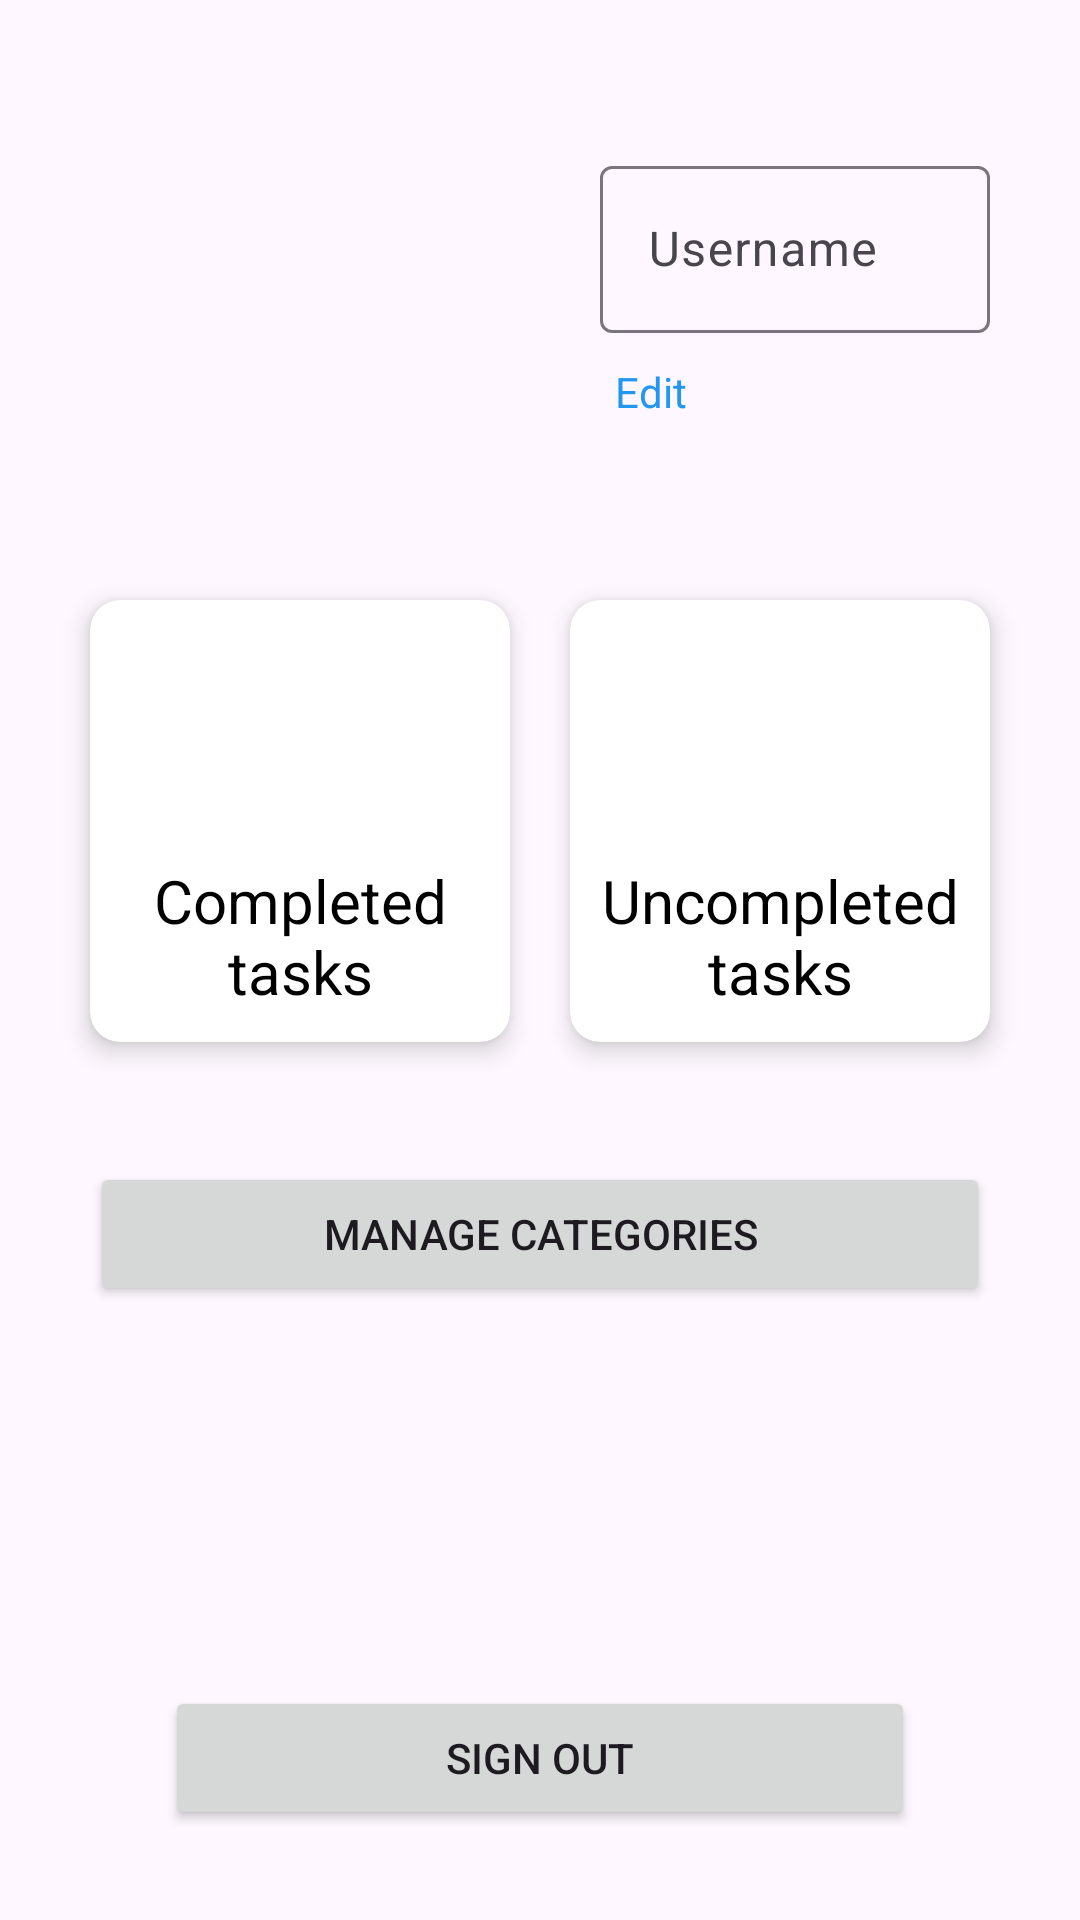

This screen was rendered from an Android layout file. Write that file and the resources it references.
<!-- AndroidManifest.xml: application theme Theme.AnyTime -->
<!-- res/layout/fragment_profile.xml -->
<?xml version="1.0" encoding="utf-8"?>
<androidx.constraintlayout.widget.ConstraintLayout xmlns:android="http://schemas.android.com/apk/res/android"
    xmlns:app="http://schemas.android.com/apk/res-auto"
    xmlns:tools="http://schemas.android.com/tools"
    android:layout_width="match_parent"
    android:layout_height="match_parent"
    tools:context=".view.profile.ProfileFragment">

    <ImageView
        android:id="@+id/profileImage"
        android:layout_width="150dp"
        android:layout_height="150dp"
        android:layout_margin="20dp"
        android:contentDescription="@string/profile_picture"
        app:layout_constraintStart_toStartOf="parent"
        app:layout_constraintTop_toTopOf="parent"
        tools:src="@drawable/ic_launcher_background" />

    <ProgressBar
        android:id="@+id/imageLoadingBar"
        android:visibility="gone"
        android:layout_width="100dp"
        android:layout_height="100dp"
        android:layout_margin="20dp"
        app:layout_constraintTop_toTopOf="@id/profileImage"
        app:layout_constraintStart_toStartOf="@id/profileImage"
        app:layout_constraintEnd_toEndOf="@id/profileImage"
        app:layout_constraintBottom_toBottomOf="@id/profileImage" />

    <TextView
        android:id="@+id/imageText"
        android:visibility="gone"
        android:layout_width="0dp"
        android:layout_height="wrap_content"
        app:layout_constraintTop_toTopOf="@id/profileImage"
        app:layout_constraintStart_toStartOf="@id/profileImage"
        app:layout_constraintEnd_toEndOf="@id/profileImage"
        app:layout_constraintBottom_toBottomOf="@id/profileImage"
        android:text="@string/tap_to_change"
        android:textAlignment="center"
        android:textStyle="bold"
        android:textColor="@color/black"
        android:shadowColor="@color/white"
        android:shadowDx="1"
        android:shadowDy="1"
        android:shadowRadius="5"
        android:textSize="18sp" />

    <com.google.android.material.textfield.TextInputLayout
        android:id="@+id/usernameLayout"
        android:layout_width="0dp"
        android:layout_height="wrap_content"
        android:layout_margin="30dp"
        android:hint="@string/username"
        app:layout_constraintEnd_toEndOf="parent"
        app:layout_constraintStart_toEndOf="@id/profileImage"
        app:layout_constraintTop_toTopOf="@id/profileImage">

        <com.google.android.material.textfield.TextInputEditText
            android:id="@+id/username"
            android:layout_width="match_parent"
            android:layout_height="wrap_content"
            android:inputType="textEmailAddress" />

    </com.google.android.material.textfield.TextInputLayout>

    <TextView
        android:id="@+id/edit"
        android:layout_width="0dp"
        android:layout_height="wrap_content"
        android:layout_marginTop="10dp"
        android:layout_marginStart="5dp"
        android:text="@string/edit"
        android:textAlignment="textStart"
        android:textColor="#2196F3"
        app:layout_constraintBottom_toBottomOf="@id/profileImage"
        app:layout_constraintEnd_toEndOf="@id/usernameLayout"
        app:layout_constraintStart_toStartOf="@id/usernameLayout"
        app:layout_constraintTop_toBottomOf="@id/usernameLayout"
        app:layout_constraintVertical_bias="0" />

    <LinearLayout
        android:id="@+id/cardLayout"
        android:layout_width="match_parent"
        android:layout_height="wrap_content"
        android:layout_margin="20dp"
        android:gravity="center"
        android:orientation="horizontal"
        app:layout_constraintBottom_toTopOf="@id/buttonManageCategories"
        app:layout_constraintEnd_toEndOf="parent"
        app:layout_constraintStart_toStartOf="parent"
        app:layout_constraintTop_toBottomOf="@id/profileImage">

        <androidx.cardview.widget.CardView
            android:layout_width="0dp"
            android:layout_height="wrap_content"
            android:layout_margin="10dp"
            android:layout_weight="1"
            app:cardCornerRadius="10dp"
            app:cardElevation="5dp"
            app:layout_constraintEnd_toEndOf="parent"
            app:layout_constraintStart_toStartOf="parent"
            app:layout_constraintTop_toBottomOf="@id/profileImage">

            <LinearLayout
                android:layout_width="match_parent"
                android:layout_height="wrap_content"
                android:gravity="center"
                android:orientation="vertical">

                <TextView
                    android:id="@+id/completedTasks"
                    android:layout_width="match_parent"
                    android:layout_height="wrap_content"
                    android:layout_marginTop="10dp"
                    android:textAlignment="center"
                    android:textColor="@color/black"
                    android:textSize="50sp"
                    tools:text="14" />

                <TextView
                    android:layout_width="match_parent"
                    android:layout_height="wrap_content"
                    android:layout_marginVertical="10dp"
                    android:text="@string/completed_tasks"
                    android:textAlignment="center"
                    android:textColor="@color/black"
                    android:textSize="20sp" />

            </LinearLayout>
        </androidx.cardview.widget.CardView>

        <androidx.cardview.widget.CardView
            android:layout_width="0dp"
            android:layout_height="wrap_content"
            android:layout_margin="10dp"
            android:layout_weight="1"
            app:cardCornerRadius="10dp"
            app:cardElevation="5dp"
            app:layout_constraintEnd_toEndOf="parent"
            app:layout_constraintStart_toStartOf="parent"
            app:layout_constraintTop_toBottomOf="@id/profileImage">

            <LinearLayout
                android:layout_width="match_parent"
                android:layout_height="wrap_content"
                android:gravity="center"
                android:orientation="vertical">

                <TextView
                    android:id="@+id/uncompletedTasks"
                    android:layout_width="match_parent"
                    android:layout_height="wrap_content"
                    android:layout_marginTop="10dp"
                    android:textAlignment="center"
                    android:textColor="@color/black"
                    android:textSize="50sp"
                    tools:text="88" />

                <TextView
                    android:layout_width="match_parent"
                    android:layout_height="wrap_content"
                    android:layout_marginVertical="10dp"
                    android:text="@string/uncompleted_tasks"
                    android:textAlignment="center"
                    android:textColor="@color/black"
                    android:textSize="20sp" />

            </LinearLayout>

        </androidx.cardview.widget.CardView>

    </LinearLayout>

    <Button
        android:id="@+id/buttonManageCategories"
        android:layout_width="match_parent"
        android:layout_height="wrap_content"
        android:layout_margin="30dp"
        android:text="@string/manage_categories"
        app:layout_constraintEnd_toEndOf="parent"
        app:layout_constraintStart_toStartOf="parent"
        app:layout_constraintTop_toBottomOf="@id/cardLayout" />


    <Button
        android:id="@+id/buttonLogOut"
        android:layout_width="250dp"
        android:layout_height="wrap_content"
        android:layout_marginVertical="30dp"
        android:text="@string/sign_out"
        app:layout_constraintBottom_toBottomOf="parent"
        app:layout_constraintEnd_toEndOf="parent"
        app:layout_constraintStart_toStartOf="parent" />

</androidx.constraintlayout.widget.ConstraintLayout>
<!-- resources referenced by this layout -->
<resources>
  <color name="black">#FF000000</color>
  <color name="white">#FFFFFFFF</color>
  <string name="completed_tasks">Completed\ntasks</string>
  <string name="edit">Edit</string>
  <string name="manage_categories">Manage Categories</string>
  <string name="profile_picture">profile picture</string>
  <string name="sign_out">Sign Out</string>
  <string name="tap_to_change">Tap to change</string>
  <string name="uncompleted_tasks">Uncompleted\ntasks</string>
  <string name="username">Username</string>
  <style name="Theme.AnyTime" parent="Base.Theme.AnyTime" />
  <style name="Base.Theme.AnyTime" parent="Theme.Material3.DayNight.NoActionBar">
          <item name="colorPrimary">@color/primary</item>
          <item name="colorSecondary">@color/secondary</item>
      </style>
  <color name="primary">#C85979</color>
  <color name="secondary">#1B87A0</color>
</resources>
